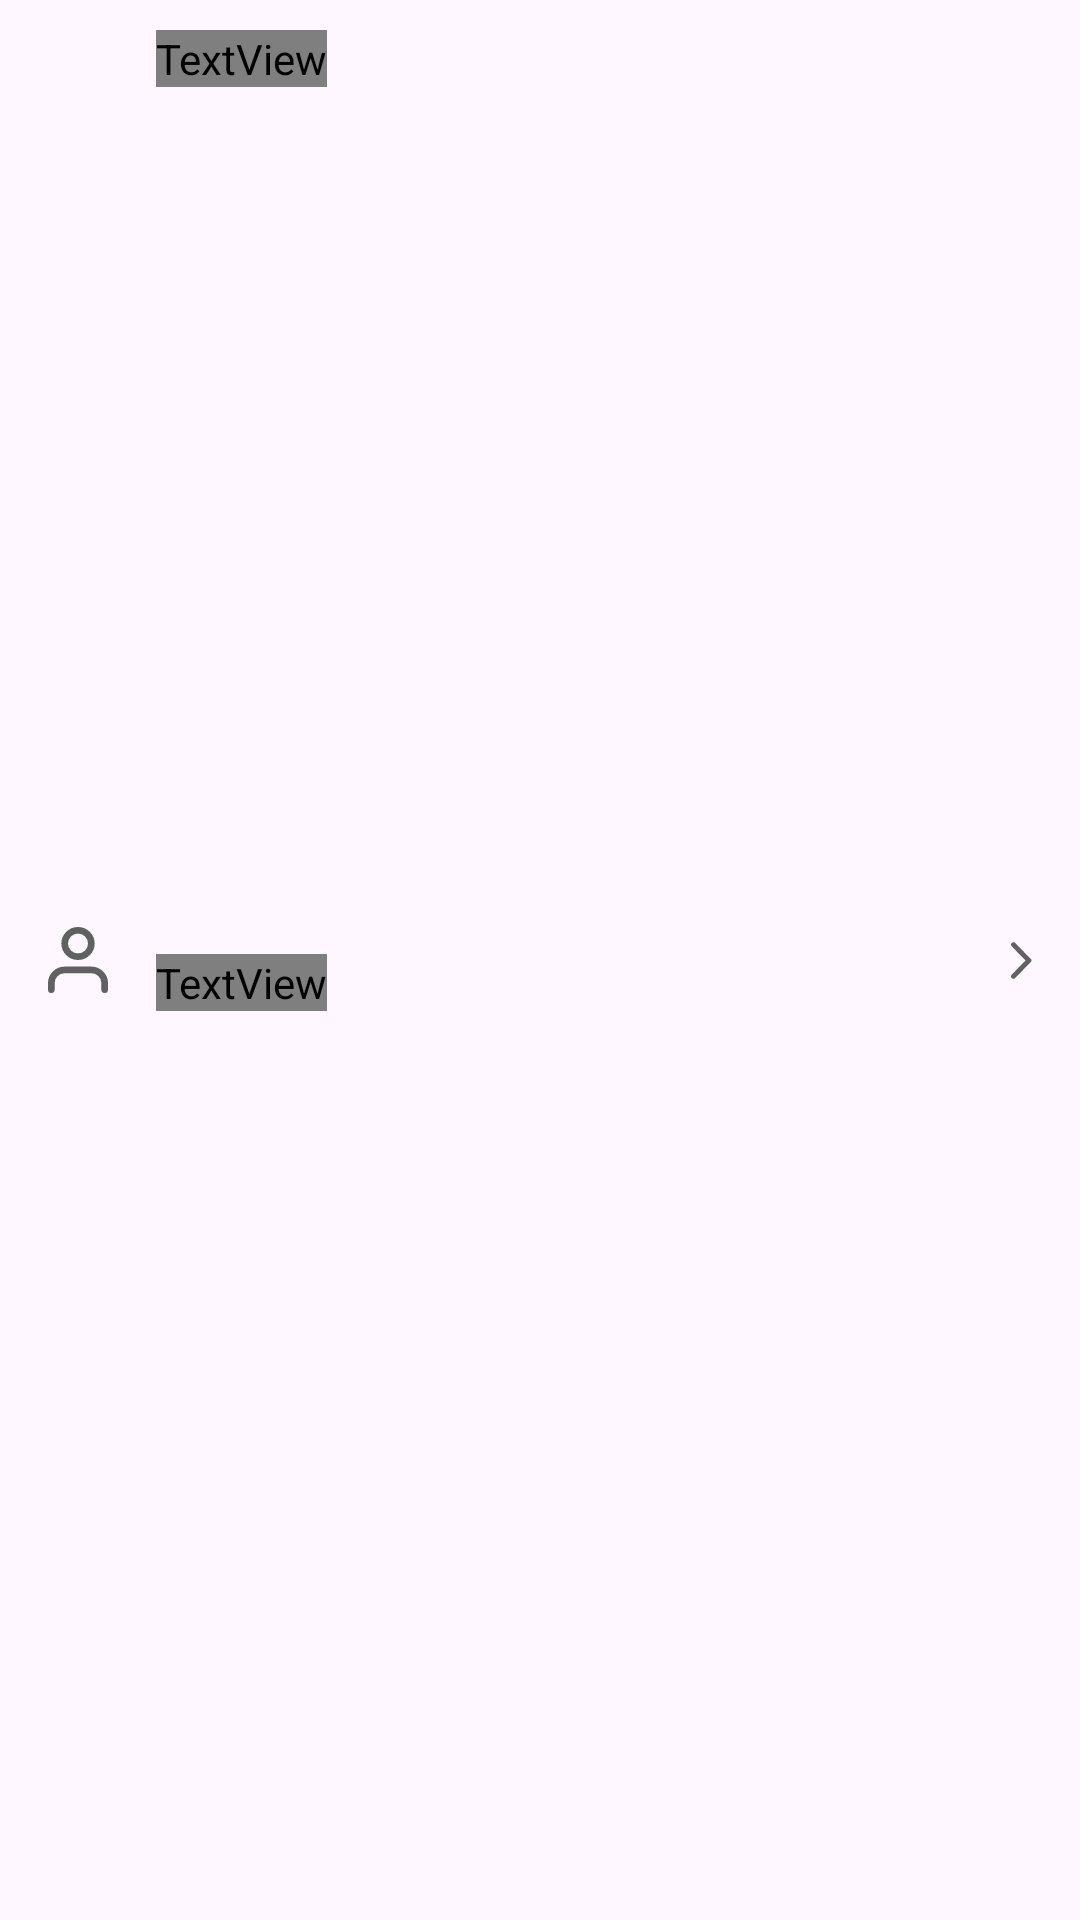

Layout XML and referenced resources for this Android screen:
<!-- AndroidManifest.xml: application theme Theme.MyApplication -->
<!-- res/layout/profile_element_tile.xml -->
<?xml version="1.0" encoding="utf-8"?>
<androidx.constraintlayout.widget.ConstraintLayout xmlns:android="http://schemas.android.com/apk/res/android"
    xmlns:app="http://schemas.android.com/apk/res-auto"
    android:id="@+id/profileConstraint"
    xmlns:tools="http://schemas.android.com/tools"
    android:layout_width="match_parent"
    android:layout_height="60dp">

    <ImageView
        android:id="@+id/svg_profile_element"
        android:layout_width="20dp"
        android:layout_height="0dp"
        android:layout_marginStart="16dp"
        android:src="@drawable/ic_user_ecom"
        app:layout_constraintBottom_toBottomOf="parent"
        app:layout_constraintStart_toStartOf="parent"
        app:layout_constraintTop_toTopOf="parent"
        app:layout_constraintVertical_bias="0.0" />

    <View
        android:id="@+id/line"
        android:layout_width="match_parent"
        android:layout_height="1dp"
        android:layout_marginBottom="1dp"
        android:backgroundTint="@color/text_gray"
        app:layout_constraintBottom_toBottomOf="parent"
        app:layout_constraintEnd_toEndOf="parent"
        app:layout_constraintStart_toStartOf="parent" />

    <TextView
        android:id="@+id/name_profile_element"
        android:layout_width="wrap_content"
        android:layout_height="wrap_content"
        android:layout_marginStart="16dp"
        android:layout_marginTop="10dp"
        android:fontFamily="@font/roboto"
        android:text="Profile"
        android:textColor="@color/black"
        android:textSize="16sp"
        app:layout_constraintStart_toEndOf="@+id/svg_profile_element"
        app:layout_constraintTop_toTopOf="parent" />

    <TextView
        android:id="@+id/desc_profile_element"
        android:layout_width="wrap_content"
        android:layout_height="wrap_content"
        android:layout_marginStart="16dp"
        android:layout_marginBottom="14dp"
        android:fontFamily="@font/roboto"
        android:text="Profile"
        android:textColor="@color/text_gray"
        android:textSize="10sp"
        app:layout_constraintBottom_toBottomOf="parent"
        app:layout_constraintStart_toEndOf="@+id/svg_profile_element"
        app:layout_constraintTop_toBottomOf="@+id/name_profile_element" />

    <ImageView
        android:id="@+id/back_svg"
        android:layout_width="7dp"
        android:layout_height="0dp"
        android:layout_marginEnd="16dp"
        android:src="@drawable/ic_back_ecom_new"
        app:layout_constraintBottom_toBottomOf="parent"
        app:layout_constraintEnd_toEndOf="parent"
        app:layout_constraintTop_toTopOf="parent" />
</androidx.constraintlayout.widget.ConstraintLayout>
<!-- resources referenced by this layout -->
<resources>
  <color name="black">#FF000000</color>
  <color name="text_gray">#686868</color>
  <!-- drawable ic_back_ecom_new (drawable) -->
  <vector xmlns:android="http://schemas.android.com/apk/res/android"
      android:width="7dp"
      android:height="13dp"
      android:viewportWidth="7"
      android:viewportHeight="13">
    <path
        android:pathData="M0.2418,12.3565C0.5537,12.675 1.0564,12.675 1.3682,12.3565L6.6564,6.955C6.9046,6.7015 6.9046,6.292 6.6564,6.0385L1.3682,0.637C1.0564,0.3185 0.5537,0.3185 0.2418,0.637C-0.07,0.9555 -0.07,1.469 0.2418,1.7875L4.8491,6.5L0.2355,11.2125C-0.07,11.5245 -0.07,12.0445 0.2418,12.3565Z"
        android:fillColor="#616161"
        android:fillType="evenOdd"/>
  </vector>
  <!-- drawable ic_user_ecom (drawable) -->
  <vector xmlns:android="http://schemas.android.com/apk/res/android"
      android:width="18dp"
      android:height="20dp"
      android:viewportWidth="18"
      android:viewportHeight="20">
    <path
        android:pathData="M17,19V17C17,15.9391 16.5786,14.9217 15.8284,14.1716C15.0783,13.4214 14.0609,13 13,13H5C3.9391,13 2.9217,13.4214 2.1716,14.1716C1.4214,14.9217 1,15.9391 1,17V19"
        android:strokeLineJoin="round"
        android:strokeWidth="2"
        android:fillColor="#00000000"
        android:strokeColor="#616161"
        android:strokeLineCap="round"/>
    <path
        android:pathData="M9,9C11.2091,9 13,7.2091 13,5C13,2.7909 11.2091,1 9,1C6.7909,1 5,2.7909 5,5C5,7.2091 6.7909,9 9,9Z"
        android:strokeLineJoin="round"
        android:strokeWidth="2"
        android:fillColor="#00000000"
        android:strokeColor="#616161"
        android:strokeLineCap="round"/>
  </vector>
  <style name="Theme.MyApplication" parent="Theme.Material3.DayNight.NoActionBar">
          
          <item name="colorPrimary">@color/dark_black</item>
          <item name="colorPrimaryVariant">@color/dark_black</item>
          <item name="colorOnPrimary">@color/special_gray</item>
          
          <item name="colorSecondary">@color/text_gray</item>
          <item name="colorSecondaryVariant">@color/text_gray</item>
          <item name="colorOnSecondary">@color/black</item>
          
          <item name="android:statusBarColor" tools:targetApi="l">?attr/colorPrimaryVariant</item>
          
      </style>
  <color name="dark_black">#030303</color>
  <color name="special_gray">#D9D9D9  </color>
</resources>
